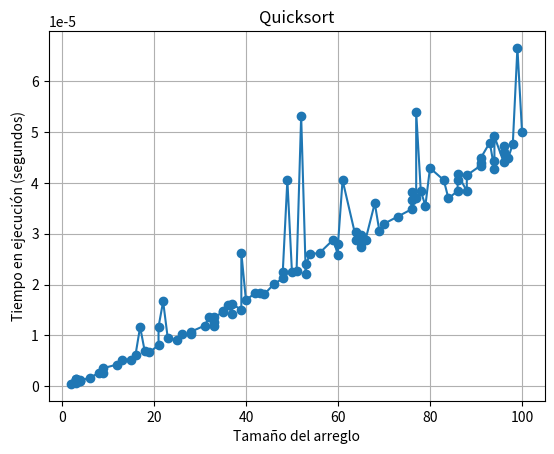

Generate this figure with matplotlib:
import random
import time
import matplotlib.pyplot as plt

#Funcion para crear arreglos aleatorios
def arregloAleatorio():
    #Creamos una lista para guardar los tiempos
    tiempos = []
    #Creamos una lista para guardar los tamaños
    tamaños = []
    #Creamos una lista para seguir los arreglos
    arreglos = []
    for _ in range(0,100):  # Realizar 100 experimentos
        # Creamos Arreglos aleatorios
        arreglo = [random.randint(0, 100) for i in range(random.randint(1, 100))]
        tamaños.append(len(arreglo))
        arreglos.append(arreglo)                       

        # Iniciamos a medir el tiempo
        inicio = time.time()
        quicksort(arreglo)
        fin = time.time()
        tiempo_ejecutado = fin - inicio
        tiempos.append(tiempo_ejecutado)

    # Ordenamos los tamaños y tiempos en función de los tamaños
    tamaños, tiempos, arreglos = zip(*sorted(zip(tamaños, tiempos, arreglos)))

    # Graficamos después de haber recopilado los datos
    plt.plot(tamaños, tiempos, marker='o', linestyle='-')
    plt.title("Quicksort")
    plt.xlabel("Tamaño del arreglo")
    plt.ylabel("Tiempo en ejecución (segundos)")
    plt.grid(True)
    plt.show()

    # Mostrar los 3 casos con menor tiempo
    print("Casos con menor tiempo de ejecución:")
    for i in range(3):
        print(f'Tamaño: {tamaños[i]}, Tiempo: {tiempos[i]}')
        print(f'Arreglo desordenado: {arreglos[i]}')
        print(f'Arreglo ordenado: {quicksort(arreglos[i])}\n')

    # Mostrar los 3 casos con mayor tiempo
    print("Casos con mayor tiempo de ejecución:")
    for i in range(-1, -4, -1):
        print(f'Tamaño: {tamaños[i]}, Tiempo: {tiempos[i]}')
        print(f'Arreglo desordenado: {arreglos[i]}')
        print(f'Arreglo ordenado: {quicksort(arreglos[i])}\n')
    

#Quicksort
#Funcion Quicksort
def quicksort(arreglo):
    #Cuando el arreglo solo tiene un valor estamos en el caso base
    if len(arreglo)<2:
        #Nos regresa la lista ordenada
        return arreglo
    
    izq, pivote, der = particion(arreglo)
    #Nos ordena el lado izquierdo y derecho tambien
    return quicksort(izq) + [pivote] + quicksort(der) 

#Funcion Auxiliar 
def particion(arreglo):
    #Creamos un pivote que sea igualado a 0
    pivote = arreglo[0]
    #Lista auxiliar para numeros menores
    izq = []
    #Lista auxiliar para numeros mayores
    der = []
    #Ciclo para separar los numeroes en mayores o menores, respecto al pivote
    for i in range(1, len(arreglo)):
        if arreglo[i]<pivote:
            izq.append(arreglo[i])
        else :
            der.append(arreglo[i])
    return izq, pivote, der

#print(quicksort(arreglo))

#Metodo para ejecutar el programa
if __name__ == '__main__' :
    arregloAleatorio()